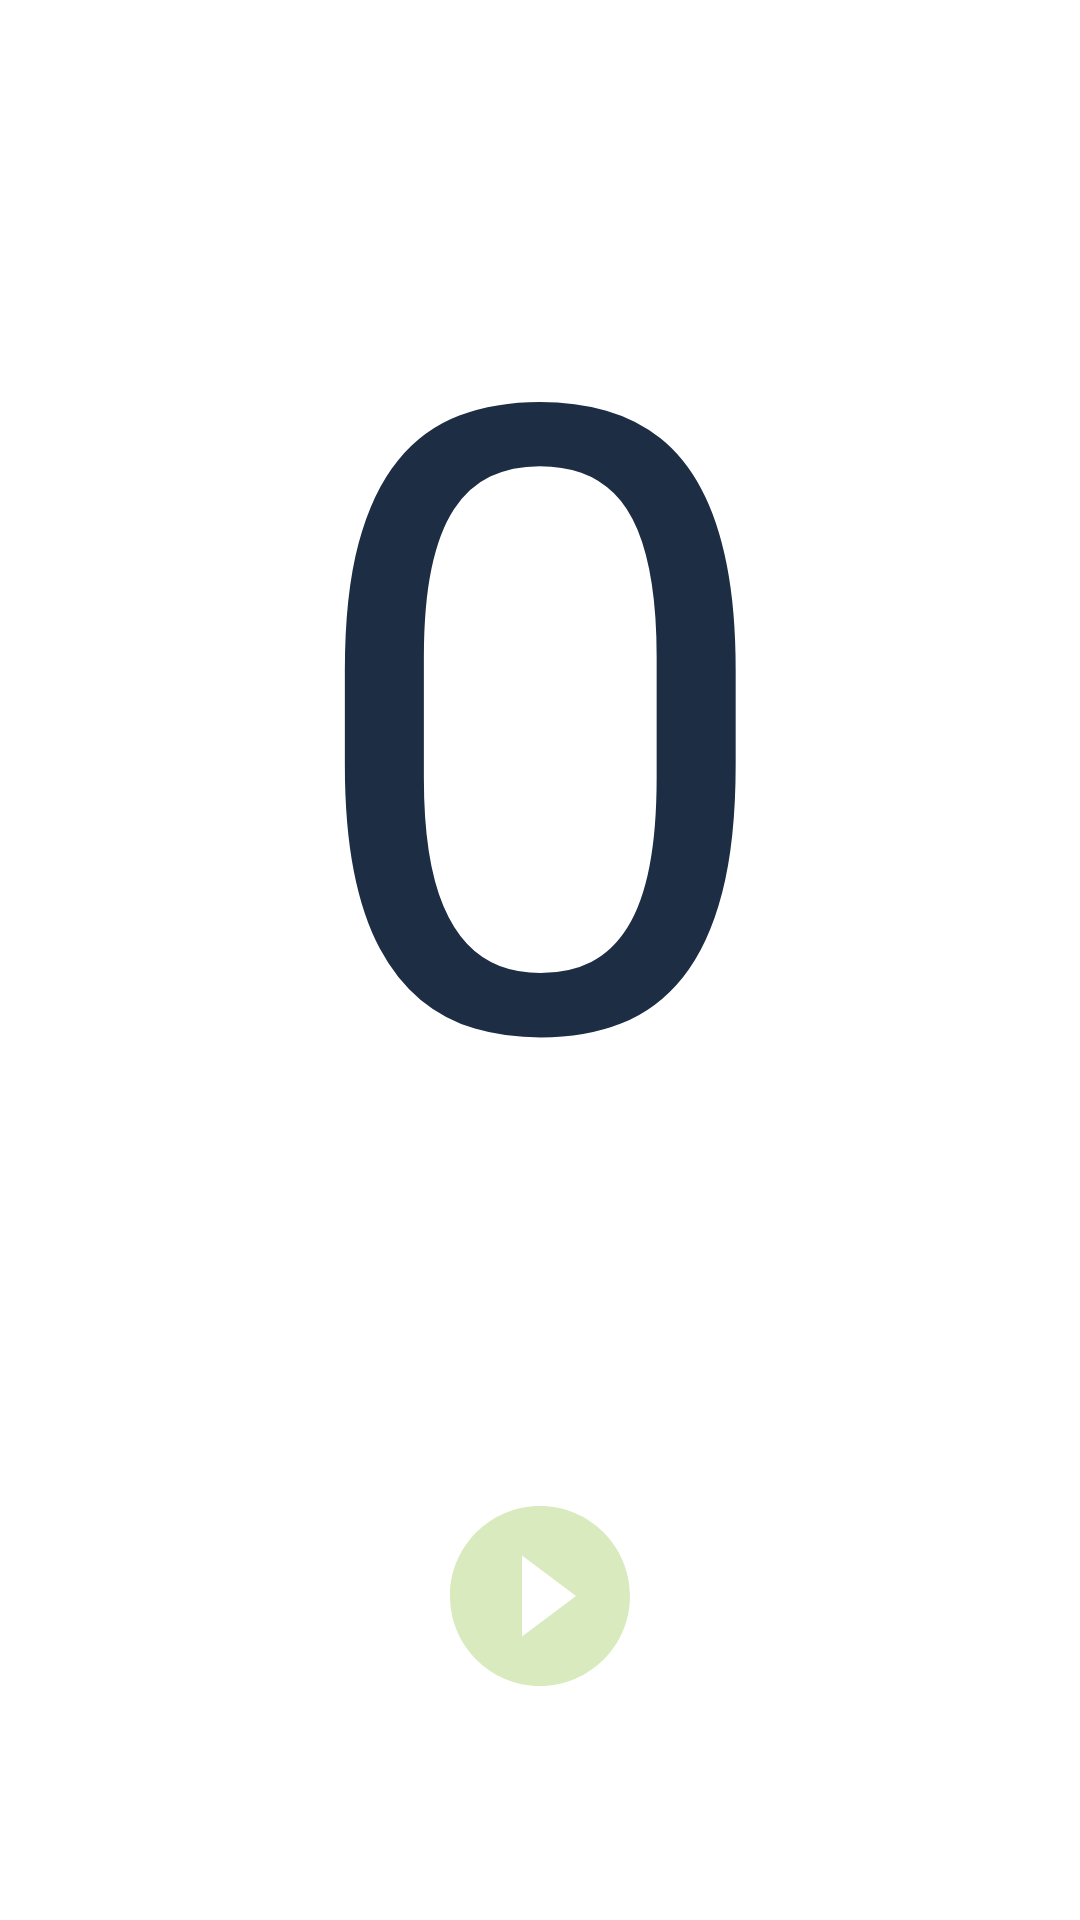

Android layout source for this screen:
<!-- AndroidManifest.xml: application theme Theme.JumpsCounter -->
<!-- res/layout/fragment_counter.xml -->
<?xml version="1.0" encoding="utf-8"?>
<androidx.constraintlayout.widget.ConstraintLayout xmlns:android="http://schemas.android.com/apk/res/android"
    xmlns:app="http://schemas.android.com/apk/res-auto"
    xmlns:tools="http://schemas.android.com/tools"
    android:layout_width="match_parent"
    android:layout_height="match_parent"
    android:keepScreenOn="true"
    tools:context=".fragments.CounterFragment">

    <TextView
        android:id="@+id/jumps_counter"
        android:layout_width="217dp"
        android:layout_height="387dp"
        android:autoSizeMaxTextSize="500sp"
        android:autoSizeMinTextSize="70sp"
        android:autoSizeStepGranularity="2sp"
        android:autoSizeTextType="uniform"
        android:text="0"
        android:textAlignment="center"
        android:textColor="@color/blue_black"
        android:textSize="24sp"
        app:layout_constraintBottom_toBottomOf="parent"
        app:layout_constraintEnd_toEndOf="parent"
        app:layout_constraintStart_toStartOf="parent"
        app:layout_constraintTop_toTopOf="parent"
        app:layout_constraintVertical_bias="0.145" />

    <ImageButton
        android:id="@+id/start_button"
        android:layout_width="72dp"
        android:layout_height="72dp"
        android:background="@null"
        android:scaleType="fitXY"
        android:src="@drawable/ic_baseline_play_circle_filled_24"
        android:tint="@color/green_yellow"
        app:layout_constraintBottom_toBottomOf="parent"
        app:layout_constraintEnd_toEndOf="parent"
        app:layout_constraintStart_toStartOf="parent"
        app:layout_constraintTop_toBottomOf="@+id/jumps_counter" />

    <ImageButton
        android:id="@+id/pause_button"
        android:layout_width="64dp"
        android:layout_height="64dp"
        android:layout_marginStart="96dp"
        android:background="@null"
        android:scaleType="fitXY"
        android:src="@drawable/ic_baseline_pause_circle_filled_24"
        android:tint="@color/green_yellow"
        android:visibility="invisible"
        app:layout_constraintBottom_toBottomOf="parent"
        app:layout_constraintEnd_toStartOf="@+id/start_button"
        app:layout_constraintStart_toStartOf="parent"
        app:layout_constraintTop_toBottomOf="@+id/jumps_counter"
        app:layout_constraintVertical_bias="0.505" />

    <ImageButton
        android:id="@+id/resume_button"
        android:layout_width="64dp"
        android:layout_height="64dp"
        android:layout_marginStart="96dp"
        android:background="@null"
        android:scaleType="fitXY"
        android:src="@drawable/ic_baseline_play_circle_filled_24"
        android:tint="@color/green_yellow"
        android:visibility="invisible"
        app:layout_constraintBottom_toBottomOf="parent"
        app:layout_constraintEnd_toStartOf="@+id/start_button"
        app:layout_constraintStart_toStartOf="parent"
        app:layout_constraintTop_toBottomOf="@+id/jumps_counter"
        app:layout_constraintVertical_bias="0.505" />

    <ImageButton
        android:id="@+id/stop_button"
        android:layout_width="64dp"
        android:layout_height="64dp"
        android:layout_marginEnd="96dp"
        android:background="@null"
        android:backgroundTint="@null"
        android:scaleType="fitXY"
        android:src="@drawable/ic_baseline_stop_circle_24"
        android:tint="@color/green_yellow"
        android:visibility="invisible"
        app:layout_constraintBottom_toBottomOf="parent"
        app:layout_constraintEnd_toEndOf="parent"
        app:layout_constraintStart_toEndOf="@+id/start_button"
        app:layout_constraintTop_toBottomOf="@+id/jumps_counter"
        app:layout_constraintVertical_bias="0.505" />

</androidx.constraintlayout.widget.ConstraintLayout>
<!-- resources referenced by this layout -->
<resources>
  <color name="blue_black">#1D2D44</color>
  <color name="green_yellow">#D9EBBE</color>
  <!-- drawable ic_baseline_pause_circle_filled_24 (drawable) -->
  <vector android:height="24dp" android:tint="#DCD6F7"
      android:viewportHeight="24" android:viewportWidth="24"
      android:width="24dp" xmlns:android="http://schemas.android.com/apk/res/android">
      <path android:fillColor="@android:color/white" android:pathData="M12,2C6.48,2 2,6.48 2,12s4.48,10 10,10 10,-4.48 10,-10S17.52,2 12,2zM11,16L9,16L9,8h2v8zM15,16h-2L13,8h2v8z"/>
  </vector>
  <!-- drawable ic_baseline_play_circle_filled_24 (drawable) -->
  <vector android:height="24dp" android:tint="#DCD6F7"
      android:viewportHeight="24" android:viewportWidth="24"
      android:width="24dp" xmlns:android="http://schemas.android.com/apk/res/android">
      <path android:fillColor="@android:color/white" android:pathData="M12,2C6.48,2 2,6.48 2,12s4.48,10 10,10 10,-4.48 10,-10S17.52,2 12,2zM10,16.5v-9l6,4.5 -6,4.5z"/>
  </vector>
  <!-- drawable ic_baseline_stop_circle_24 (drawable) -->
  <vector android:height="24dp" android:tint="#DCD6F7"
      android:viewportHeight="24" android:viewportWidth="24"
      android:width="24dp" xmlns:android="http://schemas.android.com/apk/res/android">
      <path android:fillColor="@android:color/white"
          android:fillType="evenOdd" android:pathData="M8,16h8V8H8V16zM12,2C6.48,2 2,6.48 2,12s4.48,10 10,10s10,-4.48 10,-10S17.52,2 12,2L12,2z"/>
  </vector>
  <style name="Theme.JumpsCounter" parent="Theme.MaterialComponents.DayNight.DarkActionBar">
          
          <item name="colorPrimary">@color/purple_500</item>
          <item name="colorPrimaryVariant">@color/purple_700</item>
          <item name="colorOnPrimary">@color/white</item>
          
          <item name="colorSecondary">@color/teal_200</item>
          <item name="colorSecondaryVariant">@color/teal_700</item>
          <item name="colorOnSecondary">@color/black</item>
          
          <item name="android:statusBarColor" tools:targetApi="l">?attr/colorPrimaryVariant</item>
          
      </style>
  <!-- not gathered from this repository: default colours our renderer supplied (Android Studio template values) -->
  <color name="purple_500">#FF6200EE</color>
  <color name="purple_700">#FF3700B3</color>
  <color name="teal_200">#FF03DAC5</color>
  <color name="teal_700">#FF018786</color>
  <color name="black">#FF000000</color>
  <color name="white">#FFFFFFFF</color>
</resources>
